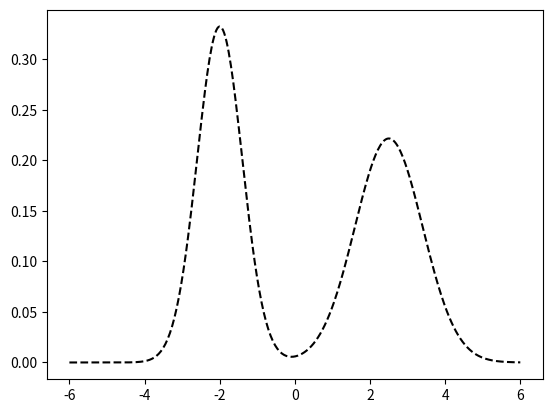
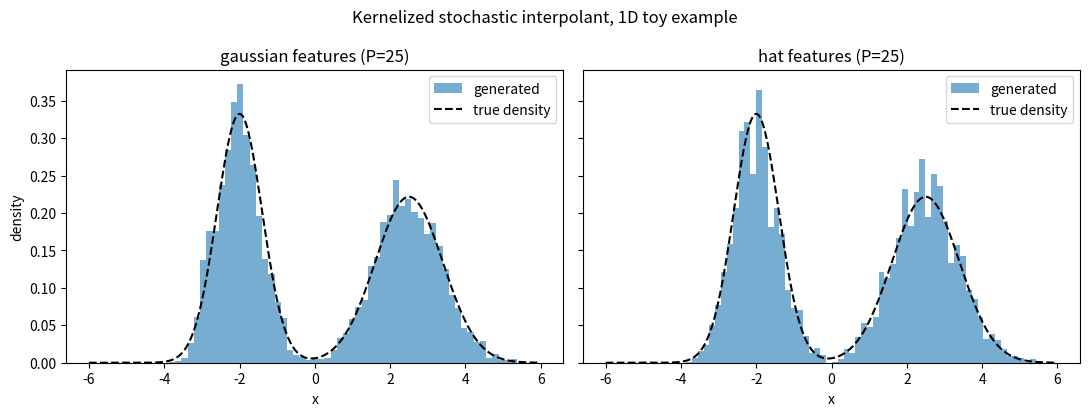

Reproduce these figures in Python, in order. (Note: this script raises an exception after producing the figures.)
"""
1D toy version of "Generative Modeling via Kernelized Stochastic Interpolants"
(Coeurdoux, Lempereur, Cuvelle-Magar, Mallat, Vanden-Eijnden, 2026).

Feature map phi: R -> R^P is a fixed bank of Gaussian bumps or triangular
"hat" functions centered on a grid. The drift b_t(x) = phi'(x)^T eta_t is
estimated by solving the P x P linear system of Proposition 2.1 (eq. 7) on
a time grid, then samples are drawn with the optimal-diffusion integrator
of eq. (14) / Algorithm 1, which needs no clamping as D*_t -> infinity at t=0.
"""

import os

import matplotlib
# matplotlib.use("Agg")
import matplotlib.pyplot as plt
import numpy as np

rng = np.random.default_rng(0)

P = 25
CENTERS = np.linspace(-6.0, 6.0, P)
WIDTH = CENTERS[1] - CENTERS[0]


# ----------------------------------------------------------------------
# Target distribution mu on R, known only through samples (a bimodal mix)
# ----------------------------------------------------------------------

def sample_target(n):
    comp = rng.integers(0, 2, size=n)
    means = np.array([-2.0, 2.5])[comp]
    stds = np.array([0.6, 0.9])[comp]
    return rng.normal(means, stds)


def target_density(x):
    def normal_pdf(x, m, s):
        return np.exp(-0.5 * ((x - m) / s) ** 2) / (s * np.sqrt(2 * np.pi))
    return 0.5 * normal_pdf(x, -2.0, 0.6) + 0.5 * normal_pdf(x, 2.5, 0.9)

x_grid = np.linspace(-6, 6, 400)
y = target_density(x_grid)
plt.plot(x_grid, y, "k--", label="true density")
plt.show()

# ----------------------------------------------------------------------
# Feature gradients grad phi(x) in R^P (Section 2.5 asks for grad phi, not
# phi itself, since the drift ansatz is b_hat_t(x) = grad phi(x)^T eta_t)
# ----------------------------------------------------------------------

def phi_grad(x, feature):
    d = x[:, None] - CENTERS[None, :]
    if feature == "gaussian":
        bump = np.exp(-0.5 * (d / WIDTH) ** 2)
        return -d / WIDTH**2 * bump
    if feature == "hat":
        active = np.abs(d) < WIDTH
        return np.where(active, -np.sign(d) / WIDTH, 0.0)
    raise ValueError(feature)


# ----------------------------------------------------------------------
# Linear interpolant schedule: alpha_t = 1-t, beta_t = t (Section 2.1)
# ----------------------------------------------------------------------

def alpha(t):
    return 1.0 - t


def beta(t):
    return t


ALPHA_DOT, BETA_DOT = -1.0, 1.0


def gamma(t):
    return alpha(t) * BETA_DOT - ALPHA_DOT * beta(t)


# ----------------------------------------------------------------------
# Proposition 2.1: fit eta_t on a time grid from the empirical system (eq. 7)
# ----------------------------------------------------------------------

def fit_drift_coefficients(a_samples, K, feature, ridge=1e-6):
    n = len(a_samples)
    z = rng.normal(size=n)
    etas = np.zeros((K, P))
    for k in range(K):
        t = k / K
        I = alpha(t) * z + beta(t) * a_samples
        I_dot = ALPHA_DOT * z + BETA_DOT * a_samples
        G = phi_grad(I, feature)                      # (n, P)
        K_t = (G.T @ G) / n + ridge * np.eye(P)
        r_t = (G.T @ I_dot) / n
        etas[k] = np.linalg.solve(K_t, r_t)
    return etas


# ----------------------------------------------------------------------
# Algorithm 1 / eq. (14): optimal-diffusion integrator, singular at t=0 but
# never divides by beta_t (only by beta_{t+h} > 0), so no clamping needed.
# ----------------------------------------------------------------------

def generate(etas, K, n_samples, feature):
    X = rng.normal(size=n_samples)
    h = 1.0 / K
    for k in range(K):
        t, t_next = k / K, (k + 1) / K
        a_t, b_t, g_t = alpha(t), beta(t), gamma(t)
        a_n, b_n, g_n = alpha(t_next), beta(t_next), gamma(t_next)

        drift = phi_grad(X, feature) @ etas[k]
        ratio = b_t / b_n
        noise_scale = np.sqrt(h * (a_t * b_t * g_t + a_n * b_n * g_n)) / b_n

        X = ratio * X + h * (1.0 + ratio) * drift + noise_scale * rng.normal(size=n_samples)
    return X


if __name__ == "__main__":
    N_TRAIN, K_STEPS, N_GEN = 4000, 200, 8000
    a_samples = sample_target(N_TRAIN)
    x_grid = np.linspace(-6, 6, 400)

    fig, axes = plt.subplots(1, 2, figsize=(11, 4.2), sharey=True)
    for ax, feature in zip(axes, ["gaussian", "hat"]):
        etas = fit_drift_coefficients(a_samples, K_STEPS, feature)
        samples = generate(etas, K_STEPS, N_GEN, feature)

        ax.hist(samples, bins=60, density=True, alpha=0.6, label="generated")
        ax.plot(x_grid, target_density(x_grid), "k--", label="true density")
        ax.set_title(f"{feature} features (P={P})")
        ax.set_xlabel("x")
        ax.legend()
    axes[0].set_ylabel("density")

    fig.suptitle("Kernelized stochastic interpolant, 1D toy example")
    fig.tight_layout()

    out_path = os.path.join(os.path.dirname(os.path.abspath(__file__)), "kernel_si_1d.png")
    fig.savefig(out_path, dpi=150)
    print(f"Saved figure to {out_path}")
